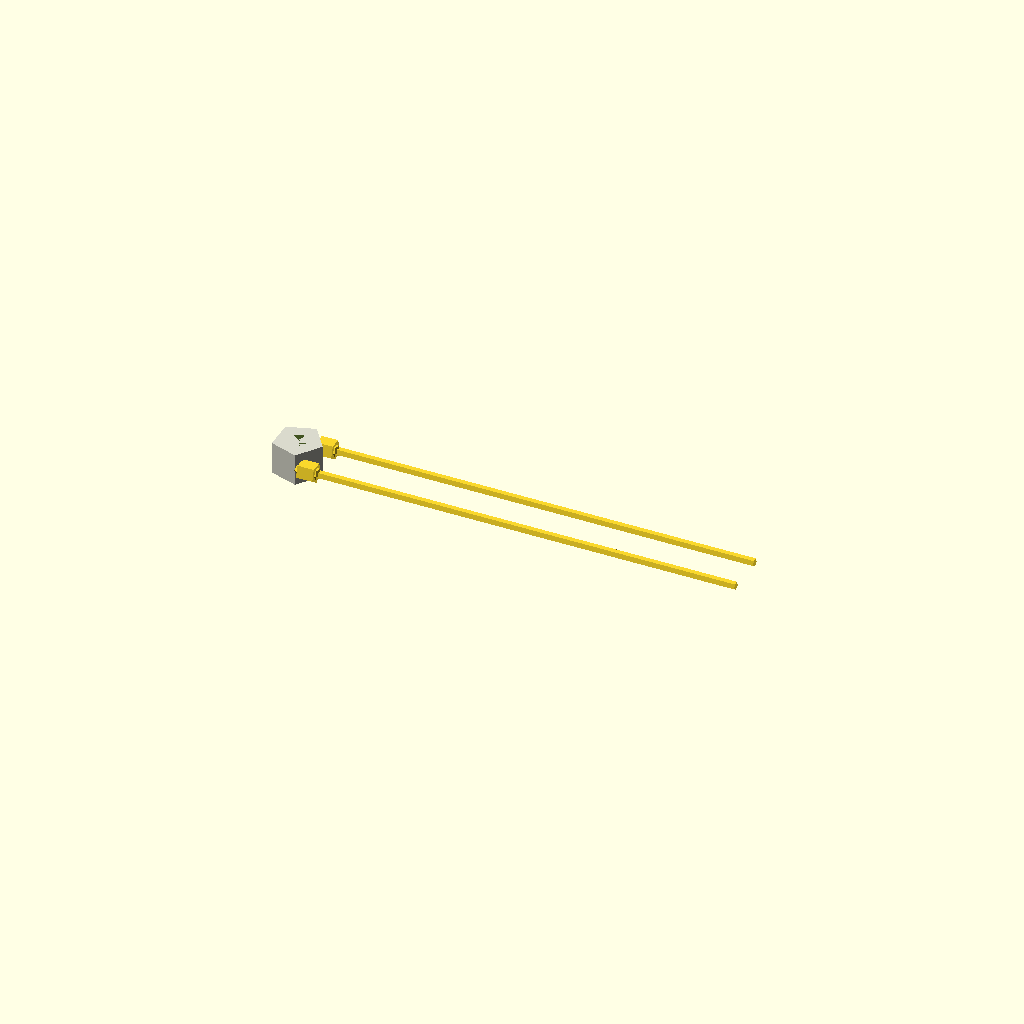
Cell 1 — every parameter at its default value.
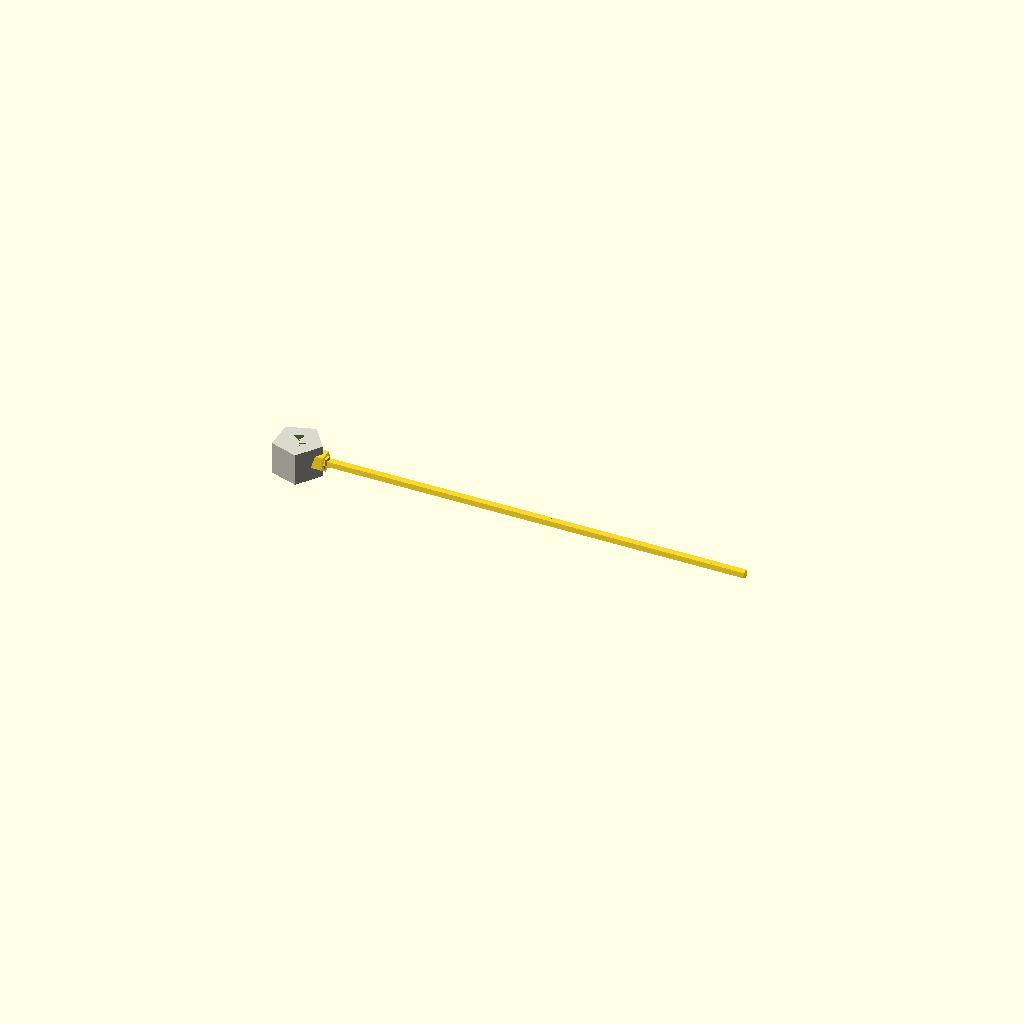
Cell 2 — lead_pitch set to 0.1, the other parameters unchanged.
One fixed orthographic camera (rotation 55°, 0°, 25°; colour scheme Cornfield) for every cell.
The OpenSCAD source (results/nopscadlib/ablations/no_recovery/scad/component__Epcos.scad):
// Parameters
body_dia = 3.0; //[1.5:6.0:0.1]
body_thk = 2.0; //[1.0:4.0:0.1]
lead_dia = 0.5; //[0.25:1.0:0.05]
lead_len = 25.0; //[12.0:50.0:1]
lead_pitch = 2.5; //[1.25:5.0:0.1]
neck_len = 1.0; //[0.5:2.0:0.1]
neck_dia = 1.2; //[0.6:2.4:0.1]
overlap = 0.8; //[0.3:2.0:0.1]
tinning_len = 2.0; //[1.0:5.0:0.5]
fillet_r = 0.35; //[0.15:0.8:0.05]
marking_depth = 0.2; //[0.1:0.6:0.05]
marking_dia = 1.2; //[0.6:2.4:0.1]
ref_bar_dia = 0.3; //[0.15:0.8:0.05]

// Base Shapes
module thermistor_bead_body() {
  color([0.85, 0.85, 0.8]) // Off-white for epoxy
  translate([0, 0, 0])
    cylinder(r=body_dia/2, h=body_thk, center=true);
}

module lead_exit_neck_1() {
  translate([body_dia/2 - overlap + neck_len/2, lead_pitch/2, 0])
    rotate([0, 90, 0])
      cylinder(r=neck_dia/2, h=neck_len, center=true);
}

module lead_exit_neck_2() {
  translate([body_dia/2 - overlap + neck_len/2, -lead_pitch/2, 0])
    rotate([0, 90, 0])
      cylinder(r=neck_dia/2, h=neck_len, center=true);
}

module lead_1() {
  translate([body_dia/2 - overlap + (lead_len + neck_len + overlap)/2, lead_pitch/2, 0])
    rotate([0, 90, 0])
      cylinder(r=lead_dia/2, h=lead_len + neck_len + overlap, center=true);
}

module lead_2() {
  translate([body_dia/2 - overlap + (lead_len + neck_len + overlap)/2, -lead_pitch/2, 0])
    rotate([0, 90, 0])
      cylinder(r=lead_dia/2, h=lead_len + neck_len + overlap, center=true);
}

module lead_tinning_tip_1() {
  translate([body_dia/2 - overlap + (lead_len + neck_len + overlap) - tinning_len/2, lead_pitch/2, 0])
    rotate([0, 90, 0])
      cylinder(r=lead_dia/2, h=tinning_len, center=true);
}

module lead_tinning_tip_2() {
  translate([body_dia/2 - overlap + (lead_len + neck_len + overlap) - tinning_len/2, -lead_pitch/2, 0])
    rotate([0, 90, 0])
      cylinder(r=lead_dia/2, h=tinning_len, center=true);
}

module fillet_sphere_1a() {
  translate([body_dia/2 - overlap, lead_pitch/2, 0])
    sphere(r=fillet_r, center=true);
}

module fillet_sphere_1b() {
  translate([body_dia/2 - overlap + neck_len, lead_pitch/2, 0])
    sphere(r=fillet_r, center=true);
}

module fillet_sphere_2a() {
  translate([body_dia/2 - overlap, -lead_pitch/2, 0])
    sphere(r=fillet_r, center=true);
}

module fillet_sphere_2b() {
  translate([body_dia/2 - overlap + neck_len, -lead_pitch/2, 0])
    sphere(r=fillet_r, center=true);
}

module lead_spacing_reference() {
  translate([body_dia/2 - overlap + ref_bar_dia/2, 0, 0])
    rotate([90, 0, 0])
      cylinder(r=ref_bar_dia/2, h=lead_pitch + lead_dia, center=true);
}

module body_marking() {
  translate([0, 0, body_thk/2 - (marking_depth + overlap)/2])
    cylinder(r=marking_dia/2, h=marking_depth + overlap, center=true);
}

// Operations
module small_fillet_at_lead_exit_1() {
  hull() {
    fillet_sphere_1a();
    fillet_sphere_1b();
  }
}

module small_fillet_at_lead_exit_2() {
  hull() {
    fillet_sphere_2a();
    fillet_sphere_2b();
  }
}

module epoxy_with_necks_and_fillet() {
  union() {
    thermistor_bead_body();
    lead_exit_neck_1();
    lead_exit_neck_2();
    small_fillet_at_lead_exit_1();
    small_fillet_at_lead_exit_2();
  }
}

module epoxy_with_marking() {
  difference() {
    epoxy_with_necks_and_fillet();
    body_marking();
  }
}

module leads_with_tinning() {
  union() {
    lead_1();
    lead_2();
    lead_tinning_tip_1();
    lead_tinning_tip_2();
  }
}

// Final Model
module complete_model() {
  union() {
    epoxy_with_marking();
    leads_with_tinning();
    lead_spacing_reference();
  }
}

// Render the complete model
complete_model();
Customizer parameters (derived from the source; name, type, default, range or options):
body_dia: number, default 3, range 0.1 to 1.5, step 6
body_thk: number, default 2, range 0.1 to 1, step 4
lead_dia: number, default 0.5, range 0.05 to 0.25, step 1
lead_len: number, default 25, range 1 to 12, step 50
lead_pitch: number, default 2.5, range 0.1 to 1.25, step 5
neck_len: number, default 1, range 0.1 to 0.5, step 2
neck_dia: number, default 1.2, range 0.1 to 0.6, step 2.4
overlap: number, default 0.8, range 0.1 to 0.3, step 2
tinning_len: number, default 2, range 0.5 to 1, step 5
fillet_r: number, default 0.35, range 0.05 to 0.15, step 0.8
marking_depth: number, default 0.2, range 0.05 to 0.1, step 0.6
marking_dia: number, default 1.2, range 0.1 to 0.6, step 2.4
ref_bar_dia: number, default 0.3, range 0.05 to 0.15, step 0.8
